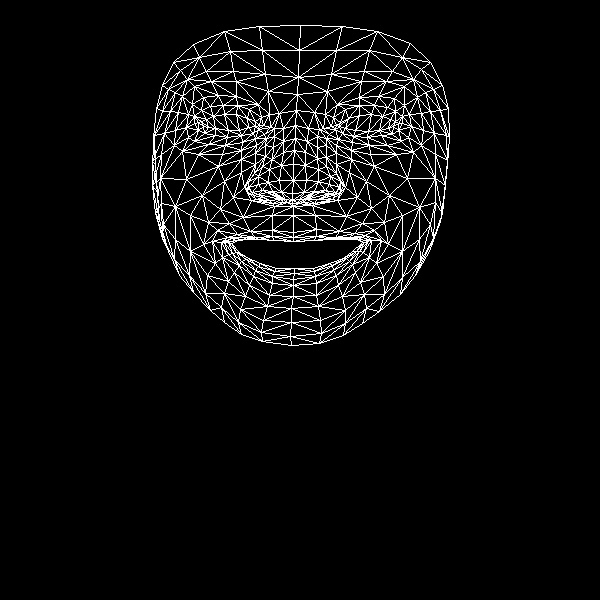

Values plotted in this chart, from the file beside it:
, x, y
0, 293, 232
1, 292, 193
2, 293, 206
3, 283, 152
4, 293, 180
5, 293, 164
6, 295, 125
7, 203, 126
8, 297, 94
9, 298, 77
10, 300, 25
11, 293, 237
12, 293, 241
13, 294, 241
14, 294, 268
15, 294, 273
16, 293, 279
17, 293, 285
18, 293, 296
19, 292, 200
20, 280, 199
21, 162, 85
22, 241, 135
23, 227, 137
24, 215, 135
25, 198, 130
26, 253, 133
27, 223, 105
28, 237, 105
29, 210, 106
30, 201, 110
31, 188, 137
32, 240, 309
33, 198, 122
34, 154, 135
35, 175, 130
36, 224, 181
37, 272, 230
38, 274, 240
39, 250, 231
40, 237, 234
41, 258, 239
42, 246, 239
43, 222, 257
44, 281, 192
45, 279, 180
46, 182, 96
47, 255, 153
48, 248, 187
49, 248, 181
50, 186, 179
51, 281, 165
52, 211, 81
53, 194, 86
54, 173, 62
55, 268, 91
56, 249, 109
57, 212, 241
58, 168, 251
59, 258, 194
... 408 more rows
